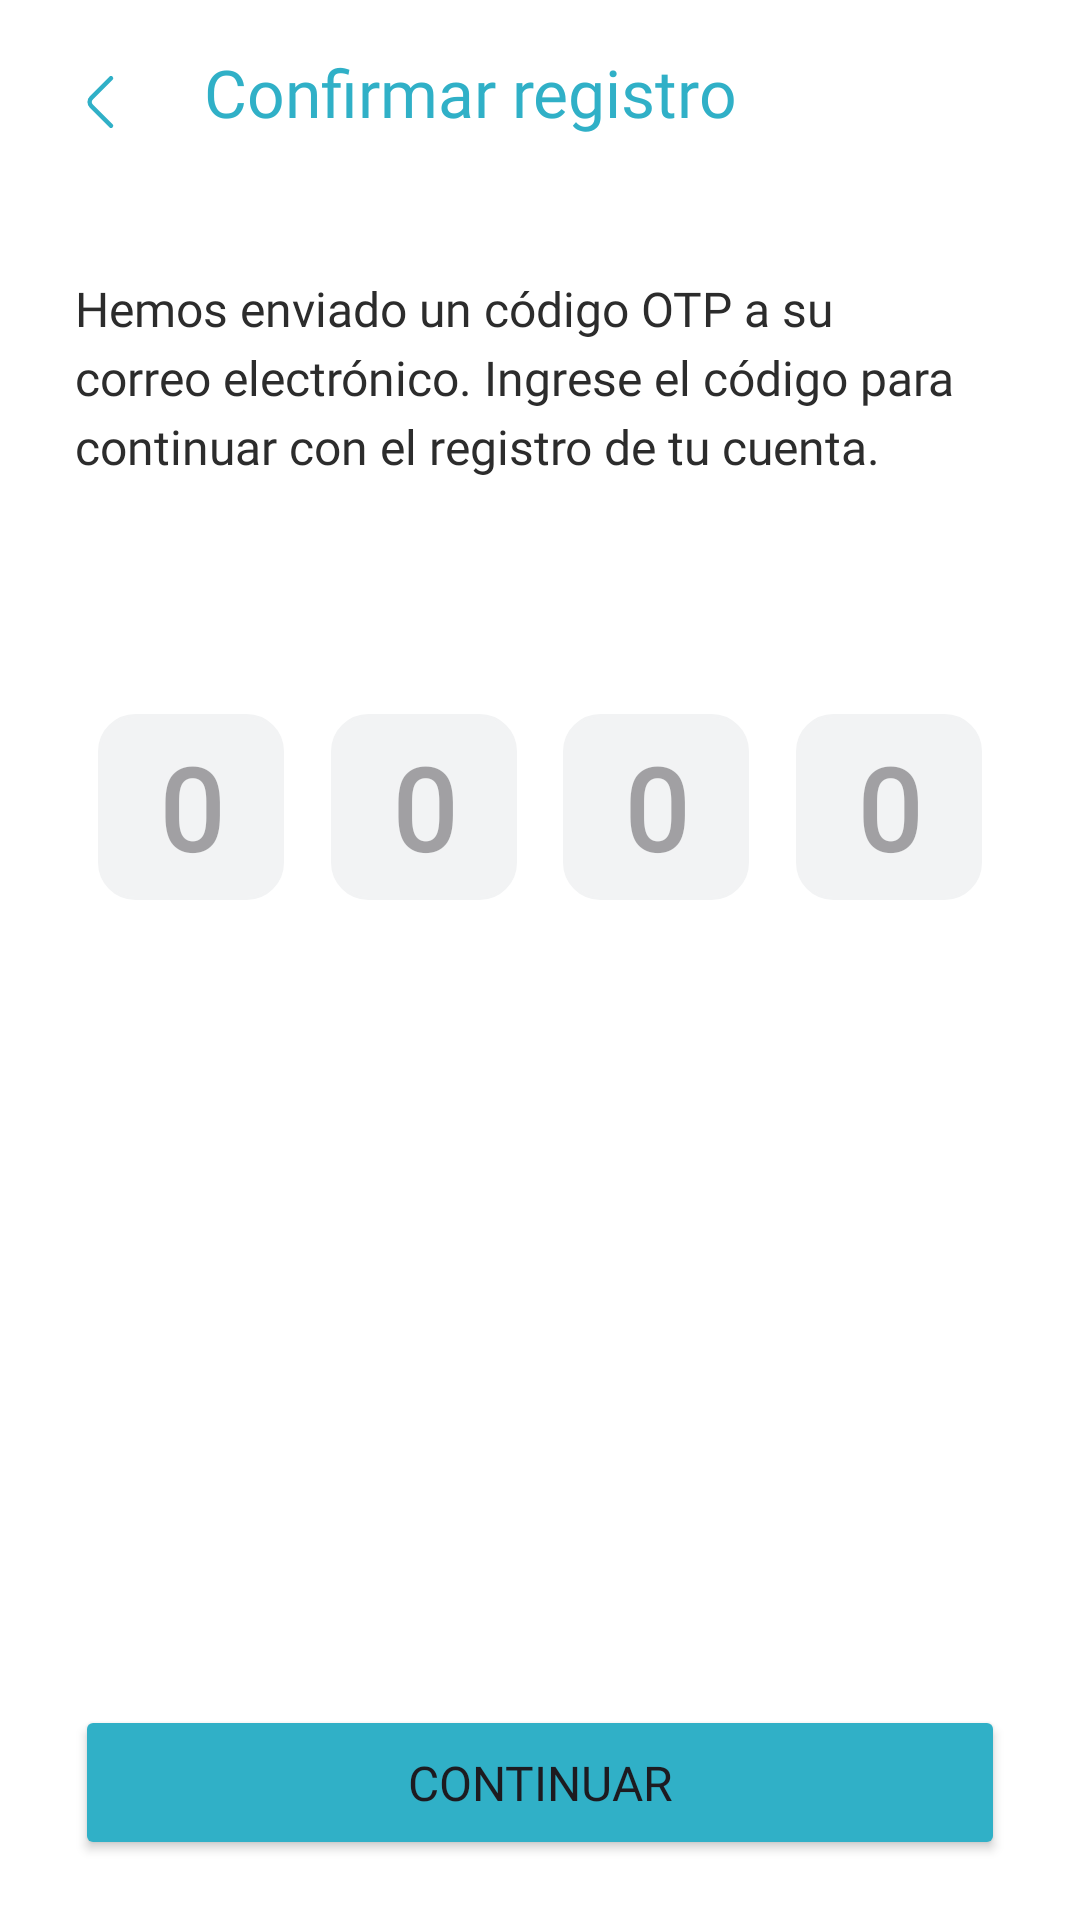

Write the Android layout XML for this screen, with the resource values it uses.
<!-- AndroidManifest.xml: application theme Theme.Legally -->
<!-- res/layout/activity_verificacionregistro.xml -->
<?xml version="1.0" encoding="utf-8"?>
<androidx.constraintlayout.widget.ConstraintLayout
    xmlns:android="http://schemas.android.com/apk/res/android"
    xmlns:app="http://schemas.android.com/apk/res-auto"
    xmlns:tools="http://schemas.android.com/tools"
    android:id="@+id/confirmarRegistroOtp"
    android:layout_width="match_parent"
    android:layout_height="match_parent"
    android:background="@color/white"
    tools:context=".CodigoVerificacion">

    <ScrollView
        android:layout_width="match_parent"
        android:layout_height="0dp"
        android:paddingVertical="20dp"
        android:isScrollContainer="true"
        android:fitsSystemWindows="true"
        app:layout_constraintBottom_toBottomOf="parent"
        app:layout_constraintEnd_toEndOf="parent"
        app:layout_constraintStart_toStartOf="parent"
        app:layout_constraintTop_toBottomOf="@id/codigoOtp">

        <Button
            android:id="@+id/btnConfirmarRegistro"
            android:paddingVertical="15dp"
            android:layout_width="match_parent"
            android:layout_height="wrap_content"
            android:layout_gravity="bottom"
            android:layout_marginStart="25dp"
            android:layout_marginEnd="25dp"
            android:backgroundTint="@color/principal"
            android:fontFamily="@font/poppins_bold"
            android:text="Continuar"
            android:textSize="16sp"
            app:cornerRadius="8dp"
            app:layout_constraintBottom_toBottomOf="parent"
            app:layout_constraintEnd_toEndOf="parent"
            app:layout_constraintStart_toStartOf="parent" />

    </ScrollView>

    <TextView
        android:id="@+id/ingreseCodigoRegistroTxt"
        android:layout_width="0dp"
        android:layout_height="wrap_content"
        android:layout_marginStart="25dp"
        android:layout_marginTop="92dp"
        android:layout_marginEnd="25dp"
        android:fontFamily="@font/poppins"
        android:lineSpacingExtra="4sp"
        android:text="Hemos enviado un código OTP a su correo electrónico. Ingrese el código para continuar con el registro de tu cuenta."
        android:textColor="@color/almost_black"
        android:textSize="16sp"
        app:layout_constraintEnd_toEndOf="parent"
        app:layout_constraintStart_toStartOf="parent"
        app:layout_constraintTop_toTopOf="parent" />

    <TextView
        android:id="@+id/confirmarRegistro"
        android:layout_width="wrap_content"
        android:layout_height="wrap_content"
        android:layout_marginStart="10dp"
        android:layout_marginTop="16dp"
        android:fontFamily="@font/poppins_bold"
        android:text="Confirmar registro"
        android:textColor="@color/principal"
        android:textSize="22sp"
        app:layout_constraintStart_toEndOf="@+id/back"
        app:layout_constraintTop_toTopOf="parent" />

    <ImageView
        android:id="@+id/back"
        android:layout_width="wrap_content"
        android:layout_height="wrap_content"
        android:layout_marginStart="10dp"
        android:layout_marginTop="10dp"
        android:contentDescription="@string/botonregresar"
        app:layout_constraintStart_toStartOf="parent"
        app:layout_constraintTop_toTopOf="parent"
        app:srcCompat="@drawable/back_button"/>

    <androidx.constraintlayout.widget.ConstraintLayout
        android:id="@+id/codigoOtp"
        android:layout_width="0dp"
        android:layout_height="wrap_content"
        android:layout_marginStart="25dp"
        android:layout_marginTop="238dp"
        android:layout_marginEnd="25dp"
        app:layout_constraintEnd_toEndOf="parent"
        app:layout_constraintStart_toStartOf="parent"
        app:layout_constraintTop_toTopOf="parent">

        <EditText
            android:id="@+id/otpDigit5"
            android:layout_width="0dp"
            android:layout_height="0dp"
            android:layout_marginEnd="8dp"
            android:background="@drawable/otp_background"
            android:fontFamily="@font/poppins"
            android:gravity="center"
            android:hint="0"
            android:inputType="number"
            android:maxLength="1"
            android:textColor="@color/almost_black"
            android:textSize="38sp"
            android:textStyle="bold"
            app:layout_constraintBottom_toBottomOf="parent"
            app:layout_constraintDimensionRatio="1:1"
            app:layout_constraintEnd_toStartOf="@+id/otpDigit6"
            app:layout_constraintStart_toStartOf="parent"
            app:layout_constraintTop_toTopOf="parent"
            app:layout_constraintWidth_percent="0.2" />

        <EditText
            android:id="@+id/otpDigit6"
            android:layout_width="0dp"
            android:layout_height="0dp"
            android:layout_marginEnd="8dp"
            android:background="@drawable/otp_background"
            android:fontFamily="@font/poppins"
            android:gravity="center"
            android:hint="0"
            android:inputType="number"
            android:maxLength="1"
            android:textColor="@color/almost_black"
            android:textSize="38sp"
            android:textStyle="bold"
            app:layout_constraintBottom_toBottomOf="parent"
            app:layout_constraintDimensionRatio="1:1"
            app:layout_constraintEnd_toStartOf="@+id/otpDigit7"
            app:layout_constraintStart_toEndOf="@+id/otpDigit5"
            app:layout_constraintTop_toTopOf="parent"
            app:layout_constraintWidth_percent="0.2" />

        <EditText
            android:id="@+id/otpDigit7"
            android:layout_width="0dp"
            android:layout_height="0dp"
            android:layout_marginEnd="8dp"
            android:background="@drawable/otp_background"
            android:fontFamily="@font/poppins"
            android:gravity="center"
            android:hint="0"
            android:inputType="number"
            android:maxLength="1"
            android:textColor="@color/almost_black"
            android:textSize="38sp"
            android:textStyle="bold"
            app:layout_constraintBottom_toBottomOf="parent"
            app:layout_constraintDimensionRatio="1:1"
            app:layout_constraintEnd_toStartOf="@+id/otpDigit8"
            app:layout_constraintStart_toEndOf="@+id/otpDigit6"
            app:layout_constraintTop_toTopOf="parent"
            app:layout_constraintWidth_percent="0.2" />

        <EditText
            android:id="@+id/otpDigit8"
            android:layout_width="0dp"
            android:layout_height="0dp"
            android:background="@drawable/otp_background"
            android:fontFamily="@font/poppins"
            android:gravity="center"
            android:hint="0"
            android:inputType="number"
            android:maxLength="1"
            android:textColor="@color/almost_black"
            android:textSize="38sp"
            android:textStyle="bold"
            app:layout_constraintBottom_toBottomOf="parent"
            app:layout_constraintDimensionRatio="1:1"
            app:layout_constraintEnd_toEndOf="parent"
            app:layout_constraintStart_toEndOf="@+id/otpDigit7"
            app:layout_constraintTop_toTopOf="parent"
            app:layout_constraintWidth_percent="0.2" />
    </androidx.constraintlayout.widget.ConstraintLayout>

    <TextView
        android:id="@+id/errorMessage"
        android:layout_width="wrap_content"
        android:layout_height="wrap_content"
        android:layout_marginStart="25dp"
        android:layout_marginTop="12dp"
        android:layout_marginEnd="25dp"
        android:fontFamily="@font/poppins"
        android:text="Código incorrecto. Por favor reinténtalo."
        android:textAlignment="viewStart"
        android:textColor="@color/red"
        android:textSize="14sp"
        android:visibility="gone"
        app:layout_constraintEnd_toEndOf="parent"
        app:layout_constraintHorizontal_bias="0.0"
        app:layout_constraintStart_toStartOf="parent"
        app:layout_constraintTop_toBottomOf="@+id/codigoOtp" />

    <include
        android:id="@+id/registroExitosoOverlay"
        layout="@layout/registroexitoso"
        android:visibility="gone" />

</androidx.constraintlayout.widget.ConstraintLayout>
<!-- res/layout/registroexitoso.xml (included above) -->
<?xml version="1.0" encoding="utf-8"?>
<androidx.cardview.widget.CardView xmlns:android="http://schemas.android.com/apk/res/android"
    xmlns:app="http://schemas.android.com/apk/res-auto"
    android:layout_width="wrap_content"
    android:layout_height="wrap_content"
    app:cardCornerRadius="32dp"
    app:cardElevation="8dp"
    android:layout_gravity="center"
    android:background="@android:color/white">

    <LinearLayout
        android:layout_width="wrap_content"
        android:layout_height="wrap_content"
        android:gravity="center"
        android:orientation="vertical"
        android:padding="25dp">

        <ImageView
            android:id="@+id/check"
            android:layout_width="match_parent"
            android:layout_height="100dp"
            android:layout_gravity="center"
            android:contentDescription="Success"
            android:src="@drawable/check" />

        <TextView
            android:id="@+id/iniciosesionexitoso"
            android:layout_width="match_parent"
            android:layout_height="wrap_content"
            android:layout_marginTop="16dp"
            android:fontFamily="@font/poppins_bold"
            android:gravity="center"
            android:text="Te registraste"
            android:textColor="#2C2C2C"
            android:textSize="24sp"
            android:textStyle="normal" />

        <TextView
            android:id="@+id/esperatxt"
            android:layout_width="match_parent"
            android:layout_height="wrap_content"
            android:layout_marginTop="8dp"
            android:fontFamily="@font/poppins"
            android:gravity="center"
            android:text="Espera por favor. Serás dirigido a la página de inicio de sesion"
            android:textColor="@android:color/darker_gray"
            android:textSize="14sp" />

        <Button
            android:id="@+id/btnContinuar"
            android:layout_width="match_parent"
            android:layout_height="wrap_content"
            android:layout_marginTop="16dp"
            android:backgroundTint="#30B0C7"
            android:fontFamily="@font/poppins_bold"
            android:text="Continuar"
            android:textColor="@android:color/white"
            app:cornerRadius="8dp" />
    </LinearLayout>

</androidx.cardview.widget.CardView>
<!-- resources referenced by this layout -->
<resources>
  <color name="almost_black">#2C2C2C</color>
  <color name="principal">#30B0C7</color>
  <color name="red">#E81658</color>
  <color name="white">#FFFFFFFF</color>
  <!-- drawable back_button (drawable) -->
  <vector xmlns:android="http://schemas.android.com/apk/res/android"
      android:width="48dp"
      android:height="48dp"
      android:viewportWidth="48"
      android:viewportHeight="48">
    <path
        android:pathData="M27,31.92L20.48,25.4C19.71,24.63 19.71,23.37 20.48,22.6L27,16.08"
        android:strokeLineJoin="round"
        android:strokeWidth="1.5"
        android:fillColor="#00000000"
        android:strokeColor="@color/principal"
        android:strokeLineCap="round"/>
  </vector>
  <!-- drawable check: vector/xml drawable (drawable, 2293 chars, omitted) -->
  <!-- drawable otp_background (drawable) -->
  <shape xmlns:android="http://schemas.android.com/apk/res/android">
      <solid android:color="@color/light_gray_fix"/>  
      <corners android:radius="12dp"/>  
      <stroke android:width="1dp" android:color="@color/light_gray_fix"/>  
  </shape>
  <string name="botonregresar">Botón para regresar</string>
  <style name="Theme.Legally" parent="Base.Theme.Legally" />
  <color name="light_gray_fix">#F2F3F4</color>
  <style name="Base.Theme.Legally" parent="Theme.Material3.Light.NoActionBar">
          <item name="android:statusBarColor">@android:color/transparent</item>
          <item name="android:forceDarkAllowed" tools:targetApi="q">false</item>
      </style>
</resources>
